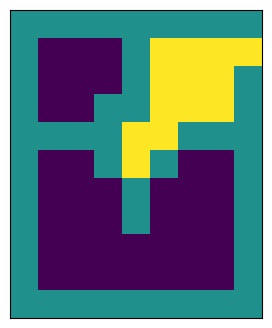

Write the Python code that produced this figure.
from collections import defaultdict
import numpy as np
import matplotlib.pyplot as plt
import matplotlib.animation as animation
from collections import deque


class UnionFind():
    """
    
    https://note.nkmk.me/python-union-find/
    
    """
    def __init__(self, n):
        self.n = n
        self.parents = [-1] * n

    def find(self, x):
        if self.parents[x] < 0:
            return x
        else:
            self.parents[x] = self.find(self.parents[x])
            return self.parents[x]

    def union(self, x, y):
        x = self.find(x)
        y = self.find(y)

        if x == y:
            return

        if self.parents[x] > self.parents[y]:
            x, y = y, x

        self.parents[x] += self.parents[y]
        self.parents[y] = x

    def size(self, x):
        return -self.parents[self.find(x)]

    def same(self, x, y):
        return self.find(x) == self.find(y)

    def members(self, x):
        root = self.find(x)
        return [i for i in range(self.n) if self.find(i) == root]

    def roots(self):
        return [i for i, x in enumerate(self.parents) if x < 0]

    def group_count(self):
        return len(self.roots())

    def all_group_members(self):
        group_members = defaultdict(list)
        for member in range(self.n):
            group_members[self.find(member)].append(member)
        return group_members

    def __str__(self):
        return '\n'.join(f'{r}: {m}' for r, m in self.all_group_members().items())


class FloodFill:
    @staticmethod
    def _gif_init():
        fig = plt.figure(figsize=(4,4))
        ax = plt.gca()
        ax.axes.xaxis.set_visible(False)
        ax.axes.yaxis.set_visible(False)
        imgs = []
        return fig, imgs
    
    @staticmethod
    def _gif_add(imgs: list, arr: np.ndarray):
        img = plt.imshow(arr.T, animated=True)
        imgs.append([img])

    @staticmethod
    def _gif_save(fig, imgs: list, filename: str):
        ani = animation.ArtistAnimation(fig, imgs)
        ani.save(filename, writer="imagemagick")

    @staticmethod
    def stack(arr: np.ndarray, begin_y: int, begin_x: int, rcolor: int,
            direction: int, filename: str = None):
        """

        FloodFill のスタックによる実装（開始位置に隣接する同色のマスを rcolor に塗りつぶす）．

        Args:
            arr (np.ndarray): 塗りつぶしを行う対象の二次元配列
            begin_y (int): 塗りつぶし開始マスの行
            begin_x (int): 塗りつぶし開始マスの列
            rcolor (int): 塗りつぶす色 (replacement-color)
            direction (int): 接続されているとみなす方向 (4 or 8)
            filename (str): 途中経過のアニメーションの保存パス．未指定の場合はアニメーション画像は保存されない．

        Notes:
            入力配列が大きすぎるとスタックオーバーフローが発生する可能性あり．

        """
        def execute_fill(arr, begin_y, begin_x, tcolor, rcolor, direction):
            if not arr[begin_y, begin_x] == tcolor: return
            arr[begin_y, begin_x] = rcolor
            if filename: FloodFill._gif_add(imgs=imgs, arr=arr)
            dxs = [1, 0, -1, 0, 1, -1, -1, 1]
            dys = [0, 1, 0, -1, 1, 1, -1, -1]
            for dx, dy in zip(dxs[:direction], dys[:direction]):
                nx = begin_x + dx
                ny = begin_y + dy
                if 0 <= nx < arr.shape[1] and 0 <= ny < arr.shape[0]:
                    execute_fill(arr, ny, nx, tcolor, rcolor, direction)

        assert direction in [4, 8], "direction must be 4 or 8."
        tcolor = arr[begin_y, begin_x]
        if tcolor == rcolor: return
        if filename: fig, imgs = FloodFill._gif_init()
        execute_fill(arr, begin_y, begin_x, tcolor, rcolor, direction)
        if filename: FloodFill._gif_save(fig=fig, imgs=imgs, filename=filename)

    @staticmethod
    def queue(arr: np.ndarray, begin_y: int, begin_x: int, rcolor: int,
              direction: int, filename: str = None):
        """

        FloodFill のキューによる実装（開始位置に隣接する同色のマスを rcolor に塗りつぶす）．

        Args:
            arr (np.ndarray): 塗りつぶしを行う対象の二次元配列
            begin_y (int): 塗りつぶし開始マスの行
            begin_x (int): 塗りつぶし開始マスの列
            rcolor (int): 塗りつぶす色 (replacement-color)
            direction (int): 接続されているとみなす方向 (4 or 8)
            filename (str): 途中経過のアニメーションの保存パス．未指定の場合はアニメーション画像は保存されない．

        """
        assert direction in [4, 8], "direction must be 4 or 8."
        tcolor = arr[begin_y, begin_x]
        if tcolor == rcolor: return
        if filename: fig, imgs = FloodFill._gif_init()
        q = deque()
        q.append((begin_y, begin_x))
        arr[begin_y, begin_x] = rcolor
        while q:
            y, x = q.popleft()
            dxs = [1, 0, -1, 0, 1, -1, -1, 1]
            dys = [0, 1, 0, -1, 1, 1, -1, -1]
            for dx, dy in zip(dxs[:direction], dys[:direction]):
                nx = x + dx
                ny = y + dy
                if not 0 <= nx < arr.shape[1]: continue
                if not 0 <= ny < arr.shape[0]: continue
                if arr[ny, nx] != tcolor: continue
                arr[ny, nx] = rcolor
                q.append((ny, nx))
                if filename: FloodFill._gif_add(imgs=imgs, arr=arr)
        if filename: FloodFill._gif_save(fig=fig, imgs=imgs, filename=filename)


if __name__ == '__main__':
    arr = np.array([[1,1,1,1,1,1,1,1,1,1,1],
                    [1,0,0,0,1,0,0,0,0,0,1],
                    [1,0,0,0,1,0,0,0,0,0,1],
                    [1,0,0,1,1,1,0,0,0,0,1],
                    [1,1,1,1,0,0,1,1,0,0,1],
                    [1,0,0,0,0,1,0,0,0,0,1],
                    [1,0,0,0,1,0,0,0,0,0,1],
                    [1,0,0,0,1,0,0,0,0,0,1],
                    [1,0,1,1,1,1,1,1,1,1,1]])

    FloodFill.queue(arr, 8, 1, rcolor=2, direction=4, filename='flood_fill.gif')
